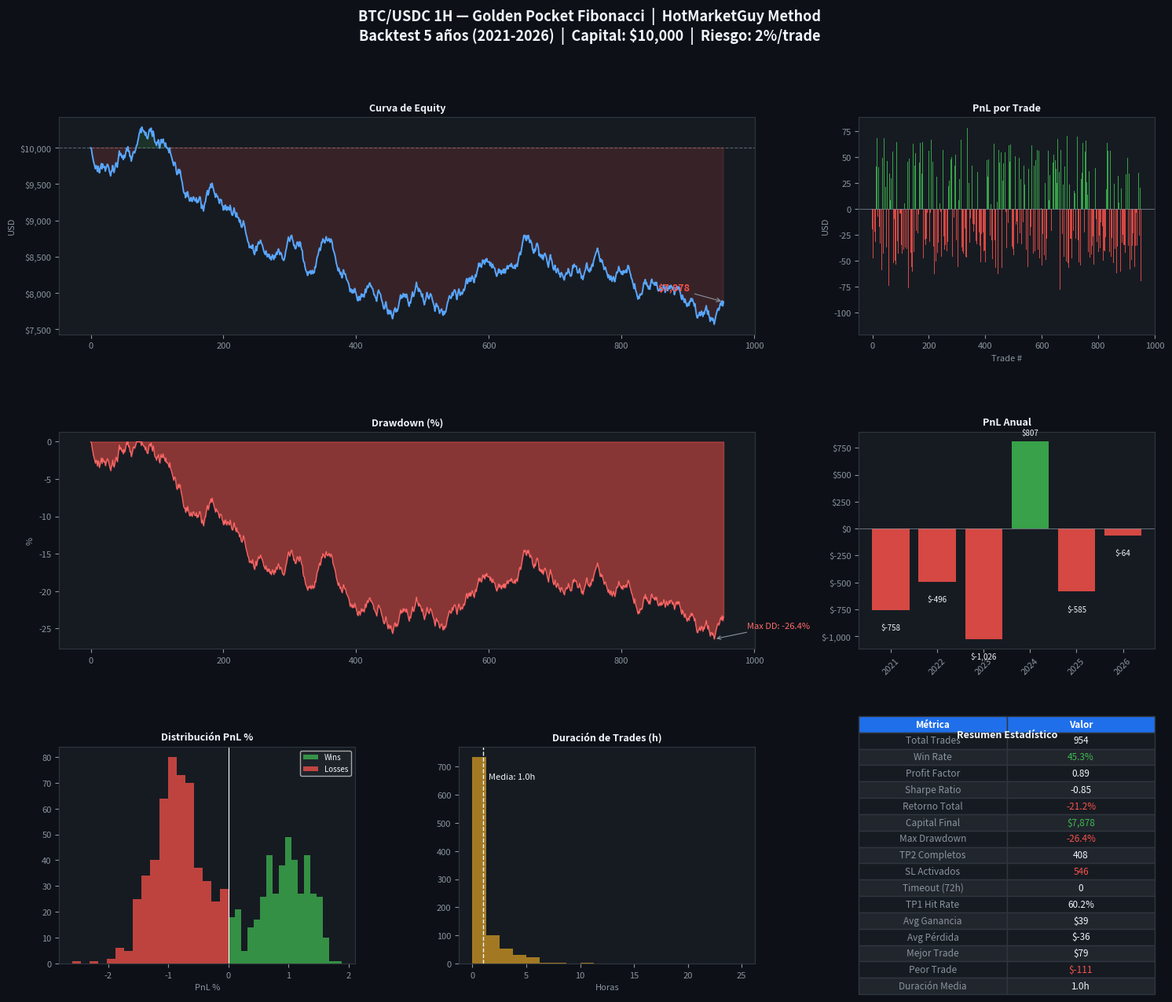

Reproduce this figure in Python. (Note: this script raises an exception after producing the figure.)
"""
BTC/USDC 1H — Golden Pocket Fibonacci Strategy
Basado en metodología HotMarketGuy
Backtest: 5 años (2021-2026) con datos sintéticos calibrados a precios reales BTC
"""

import pandas as pd
import numpy as np
import matplotlib
matplotlib.use("Agg")
import matplotlib.pyplot as plt
import warnings
warnings.filterwarnings("ignore")

np.random.seed(42)

# ─────────────────────────────────────────
# PARÁMETROS
# ─────────────────────────────────────────
LOOKBACK_SWING    = 5       # swings cortos para capturar impulsos 0.75%
MIN_IMPULSE_PCT   = 0.0075 # impulso mínimo 0.75% (usuario)
GOLDEN_POCKET_LOW = 0.618
GOLDEN_POCKET_HI  = 0.650
SL_NIVEL_PCT      = 0.008  # SL: 0.8% por debajo de la entrada (proporcionado)
TP1_RR            = 1.0    # TP1 a 1:1
TP2_RR            = 2.5    # TP2 a 2.5:1
TP1_FRACTION      = 0.50
CAPITAL_INICIAL   = 10_000
RISK_PCT          = 0.01   # 1% riesgo/trade (más conservador dado volumen)
MAX_HOLD_CANDLES  = 48     # máx 2 días en trade
EMA_FAST          = 21
EMA_SLOW          = 55
TREND_MA          = 100
MIN_CANDLES_ENTRE_TRADES = 6  # mínimo 6h entre trades

# ─────────────────────────────────────────
# 1. PRECIOS REALES BTC - HITOS MENSUALES
#    (Fuente: datos históricos conocidos)
# ─────────────────────────────────────────
# Formato: (fecha, open, high, low, close, vol_relativo)
# Puntos de control mensuales calibrados a historia real de BTC
BTC_MONTHLY_ANCHORS = [
    # 2021
    ("2021-01-01", 29000,  42000, 27000,  38500, 1.0),
    ("2021-02-01", 38500,  58500, 36000,  45000, 1.3),
    ("2021-03-01", 45000,  61000, 47000,  58800, 1.1),
    ("2021-04-01", 58800,  65000, 47000,  57500, 1.2),
    ("2021-05-01", 57500,  59500, 30000,  37000, 1.8),  # crash mayo
    ("2021-06-01", 37000,  41000, 28800,  35000, 1.4),
    ("2021-07-01", 35000,  42500, 29700,  41500, 1.2),
    ("2021-08-01", 41500,  50200, 39600,  47100, 1.1),
    ("2021-09-01", 47100,  52950, 39600,  43800, 1.2),
    ("2021-10-01", 43800,  67000, 43400,  60900, 1.3),
    ("2021-11-01", 60900,  69000, 53600,  57200, 1.5),  # ATH Nov
    ("2021-12-01", 57200,  59050, 42000,  47700, 1.3),
    # 2022
    ("2022-01-01", 47700,  48000, 32900,  38500, 1.4),
    ("2022-02-01", 38500,  45800, 36800,  43200, 1.1),
    ("2022-03-01", 43200,  48100, 37600,  45500, 1.0),
    ("2022-04-01", 45500,  47400, 37600,  38400, 1.1),
    ("2022-05-01", 38400,  40000, 25400,  31500, 1.6),  # crash LUNA
    ("2022-06-01", 31500,  31800, 17600,  19100, 2.0),  # crash extremo
    ("2022-07-01", 19100,  25200, 18800,  23300, 1.5),
    ("2022-08-01", 23300,  25200, 19600,  20050, 1.3),
    ("2022-09-01", 20050,  22700, 18200,  19500, 1.2),
    ("2022-10-01", 19500,  21500, 18900,  20500, 1.1),
    ("2022-11-01", 20500,  21500, 15476,  16550, 2.5),  # FTX crash
    ("2022-12-01", 16550,  18400, 16200,  16600, 1.4),
    # 2023
    ("2023-01-01", 16600,  23800, 16400,  23100, 1.3),
    ("2023-02-01", 23100,  25200, 21350,  23200, 1.0),
    ("2023-03-01", 23200,  29200, 19600,  28400, 1.2),
    ("2023-04-01", 28400,  31000, 26750,  29200, 1.0),
    ("2023-05-01", 29200,  29800, 25800,  27200, 1.1),
    ("2023-06-01", 27200,  31800, 24800,  30500, 1.2),
    ("2023-07-01", 30500,  32000, 28500,  29200, 1.0),
    ("2023-08-01", 29200,  30200, 24750,  25900, 1.1),
    ("2023-09-01", 25900,  27900, 24900,  26900, 0.9),
    ("2023-10-01", 26900,  35700, 26400,  34600, 1.3),
    ("2023-11-01", 34600,  38000, 33600,  37900, 1.2),
    ("2023-12-01", 37900,  44800, 37200,  42300, 1.3),
    # 2024
    ("2024-01-01", 42300,  49000, 38500,  42700, 1.2),
    ("2024-02-01", 42700,  57500, 41550,  62400, 1.5),
    ("2024-03-01", 62400,  73780, 59000,  71400, 1.6),  # pre-halving ATH
    ("2024-04-01", 71400,  72800, 56500,  60700, 1.4),  # halving
    ("2024-05-01", 60700,  73750, 56600,  67500, 1.2),
    ("2024-06-01", 67500,  71900, 58400,  62700, 1.1),
    ("2024-07-01", 62700,  70000, 53500,  66200, 1.2),
    ("2024-08-01", 66200,  65300, 49000,  59100, 1.4),  # CME gap fill
    ("2024-09-01", 59100,  66500, 52700,  63300, 1.1),
    ("2024-10-01", 63300,  73600, 60200,  72400, 1.2),
    ("2024-11-01", 72400,  99700, 67500,  97200, 1.7),  # post-elección
    ("2024-12-01", 97200, 108500, 91800, 93400, 1.5),
    # 2025
    ("2025-01-01", 93400, 109000, 89000, 95800, 1.4),  # ATH ene 2025
    ("2025-02-01", 95800, 100200, 78400, 84500, 1.3),
    ("2025-03-01", 84500,  92000, 76800, 82300, 1.2),
    ("2025-04-01", 82300,  97500, 74600, 94100, 1.3),
    ("2025-05-01", 94100, 107000, 93000,103500, 1.2),
    ("2025-06-01",103500, 116000,100000,110000, 1.2),
    ("2025-07-01",110000, 125000,107000,121000, 1.3),
    ("2025-08-01",121000, 127000,110000,114000, 1.3),
    ("2025-09-01",114000, 126000,107000,118000, 1.2),
    ("2025-10-01",118000, 126000,105000,108000, 1.3),
    ("2025-11-01",108000, 118000, 83500, 90000, 1.5),  # corrección
    ("2025-12-01", 90000,  96000, 83000, 87000, 1.3),
    # 2026
    ("2026-01-01", 87000,  91000, 74700, 79500, 1.3),
    ("2026-02-01", 79500,  85000, 59500, 71000, 1.5),
    ("2026-03-01", 71000,  80000, 66000, 72600, 1.3),
    ("2026-04-01", 72600,  80200, 67044, 75000, 1.4),  # mínimo abril
    ("2026-05-01", 75000,  81500, 74000, 80696, 1.2),  # actual
]

# ─────────────────────────────────────────
# 2. GENERAR OHLCV 1H SINTÉTICO REALISTA
# ─────────────────────────────────────────
def generar_ohlcv_1h(anchors):
    """
    Interpola entre puntos de control mensuales generando
    velas 1H con dinámica GBM calibrada a la volatilidad real de BTC.
    """
    rows = []
    for i in range(len(anchors) - 1):
        ts0, o0, h0, l0, c0, vol0 = anchors[i]
        ts1, o1, h1, l1, c1, vol1 = anchors[i + 1]
        dt0  = pd.Timestamp(ts0)
        dt1  = pd.Timestamp(ts1)
        horas = int((dt1 - dt0).total_seconds() / 3600)
        if horas <= 0:
            continue

        # BTC volatilidad histórica 1H ≈ 0.5–1.2% (usamos 0.008 base)
        sigma_hora = 0.008 * vol0
        mu_hora    = (np.log(c1 / c0)) / horas  # drift hacia el close mensual

        precio = c0
        for h in range(horas):
            t = dt0 + pd.Timedelta(hours=h)
            # GBM con reversión al camino trend
            ret    = mu_hora + sigma_hora * np.random.randn()
            precio = precio * np.exp(ret)
            # Forzar que al final del mes el precio esté cerca del close ancla
            if h == horas - 1:
                precio = c1 * (1 + np.random.uniform(-0.003, 0.003))
            # Generar OHLC realista
            rango_h = precio * sigma_hora * np.abs(np.random.randn() + 0.5)
            wick_up = precio * sigma_hora * np.abs(np.random.randn() * 0.3)
            wick_dn = precio * sigma_hora * np.abs(np.random.randn() * 0.3)
            open_c  = precio * (1 + np.random.uniform(-sigma_hora * 0.3,
                                                        sigma_hora * 0.3))
            close_c = precio
            high_c  = max(open_c, close_c) + wick_up + rango_h * 0.3
            low_c   = min(open_c, close_c) - wick_dn - rango_h * 0.3
            vol_c   = vol0 * np.abs(np.random.randn() + 1) * 1000
            rows.append({
                "timestamp": t,
                "open":      round(open_c,  2),
                "high":      round(high_c,  2),
                "low":       round(low_c,   2),
                "close":     round(close_c, 2),
                "volume":    round(vol_c,   2),
            })

    df = pd.DataFrame(rows).set_index("timestamp")
    df = df[df["low"] > 0]
    return df

# ─────────────────────────────────────────
# 3. DETECCIÓN DE SWINGS
# ─────────────────────────────────────────
def detectar_swings(df, n=LOOKBACK_SWING):
    highs, lows = [], []
    hi_arr = df["high"].values
    lo_arr = df["low"].values
    for i in range(n, len(df) - n):
        if hi_arr[i] == hi_arr[i-n:i+n+1].max():
            highs.append(i)
        if lo_arr[i] == lo_arr[i-n:i+n+1].min():
            lows.append(i)
    return highs, lows

# ─────────────────────────────────────────
# 4. IDENTIFICAR IMPULSOS ALCISTAS VÁLIDOS
# ─────────────────────────────────────────
def identificar_impulsos(df, swing_lows, swing_highs):
    impulsos = []
    hi_arr = df["high"].values
    lo_arr = df["low"].values
    idx    = df.index

    for li in swing_lows:
        low_price = lo_arr[li]
        candidatos_hi = [hi for hi in swing_highs
                         if hi > li + 4 and hi < li + 400]
        if not candidatos_hi:
            continue
        # Siguiente swing low después de este
        next_lows = [sl for sl in swing_lows if sl > li]
        next_low_cut = next_lows[0] if next_lows else len(df)
        candidatos_hi = [hi for hi in candidatos_hi if hi < next_low_cut]
        if not candidatos_hi:
            continue
        hi = max(candidatos_hi, key=lambda x: hi_arr[x])
        high_price = hi_arr[hi]
        rango_pct  = (high_price - low_price) / low_price
        if rango_pct >= MIN_IMPULSE_PCT:
            impulsos.append({
                "low_idx":   li, "high_idx":  hi,
                "low_price": low_price, "high_price": high_price,
                "rango_pct": rango_pct, "rango_usd": high_price - low_price,
                "low_time":  idx[li], "high_time": idx[hi],
            })
    return impulsos

# ─────────────────────────────────────────
# 5. NIVELES FIBONACCI
# ─────────────────────────────────────────
def fibs(imp):
    r   = imp["high_price"] - imp["low_price"]
    h   = imp["high_price"]
    gp  = h - r * GOLDEN_POCKET_LOW   # precio de entrada al 61.8%
    sl  = gp * (1 - SL_NIVEL_PCT)     # SL fijo % bajo entrada
    rsk = gp - sl                      # riesgo en USD/BTC
    return {
        "gp_lo": gp,
        "gp_hi": h - r * GOLDEN_POCKET_HI,
        "sl":    sl,
        "tp1":   gp + rsk * TP1_RR,   # TP1 a 1:1
        "tp2":   gp + rsk * TP2_RR,   # TP2 a 2.5:1
        "swing_high": h,               # referencia estructural
    }

# ─────────────────────────────────────────
# 6. BACKTEST ENGINE
# ─────────────────────────────────────────
def backtest(df, impulsos):
    capital      = CAPITAL_INICIAL
    equity_curve = [capital]
    trades       = []
    lo  = df["low"].values
    hi  = df["high"].values
    cl  = df["close"].values
    idx = df.index

    # EMAs para filtro de tendencia
    cl_series = df["close"]
    ma200  = cl_series.ewm(span=TREND_MA, adjust=False).mean().values
    ema21  = cl_series.ewm(span=EMA_FAST, adjust=False).mean().values
    ema55  = cl_series.ewm(span=EMA_SLOW,  adjust=False).mean().values

    ultimo_salida_idx = -MIN_CANDLES_ENTRE_TRADES  # evitar re-entradas

    for imp in impulsos:
        f  = fibs(imp)
        sl = f["sl"]
        tp1= f["tp1"]
        tp2= f["tp2"]

        riesgo_unit = f["gp_lo"] - f["sl"]
        if riesgo_unit <= 0:
            continue

        # Filtro de tendencia: EMA21 > EMA55 (tendencia alcista en 1H)
        ema21_v = ema21[imp["high_idx"]]
        ema55_v = ema55[imp["high_idx"]]
        if not (np.isnan(ema21_v) or np.isnan(ema55_v)):
            if ema21_v < ema55_v * 0.98:   # tendencia bajista clara → no operar
                continue

        inicio = max(imp["high_idx"] + 1, ultimo_salida_idx + MIN_CANDLES_ENTRE_TRADES)
        fin    = min(imp["high_idx"] + MAX_HOLD_CANDLES * 3, len(df))

        entrada_idx = None
        for i in range(inicio, fin):
            # CONDICIÓN DE ENTRADA (HotMarketGuy):
            # 1. La vela toca el 61.8% (precio baja al Golden Pocket)
            # 2. La vela CIERRA POR ENCIMA del 65% (cierre de confirmación alcista)
            # 3. El cuerpo de la vela es mayor al wick inferior (vela de reversión)
            if lo[i] <= f["gp_lo"] and cl[i] > f["gp_hi"]:
                cuerpo    = abs(cl[i] - lo[i])
                wick_inf  = min(lo[i], cl[i]) - lo[i]
                # Confirmación: cierre en mitad superior de la vela
                if cl[i] > (lo[i] + hi[i]) / 2:
                    entrada_idx = i
                    break

        if entrada_idx is None:
            continue

        # Entrada al OPEN de la siguiente vela (más realista)
        entrada_exec = entrada_idx + 1
        if entrada_exec >= len(df):
            continue
        precio_entrada = cl[entrada_idx]  # entrada al cierre de confirmación

        riesgo_usd   = capital * RISK_PCT
        tam_pos_usd  = min(riesgo_usd / (riesgo_unit / precio_entrada), capital * 0.5)
        btc_size     = tam_pos_usd / precio_entrada

        resultado     = "TIMEOUT"
        precio_salida = None
        salida_idx    = None
        tp1_hit       = False
        btc_rem       = btc_size

        for j in range(entrada_exec,
                       min(entrada_exec + MAX_HOLD_CANDLES + 1, len(df))):
            if lo[j] <= sl:
                precio_salida = sl
                resultado     = "SL"
                salida_idx    = j
                break
            if not tp1_hit and hi[j] >= tp1:
                tp1_hit  = True
                btc_rem *= (1 - TP1_FRACTION)
            if hi[j] >= tp2:
                precio_salida = tp2
                resultado     = "TP2"
                salida_idx    = j
                break

        if resultado == "TIMEOUT" or salida_idx is None:
            salida_idx    = min(entrada_exec + MAX_HOLD_CANDLES, len(df) - 1)
            precio_salida = cl[salida_idx]

        # PnL — todo consistente con la posición real
        if tp1_hit:
            pnl_p1 = btc_size * TP1_FRACTION * (tp1 - precio_entrada)
            pnl_p2 = btc_rem  * (precio_salida - precio_entrada)
            pnl    = pnl_p1 + pnl_p2
        else:
            pnl = btc_size * (precio_salida - precio_entrada)

        capital += pnl
        capital  = max(capital, 1)
        dur_h    = (idx[salida_idx] - idx[entrada_exec]).total_seconds() / 3600

        ultimo_salida_idx = salida_idx

        trades.append({
            "entrada_time":   idx[entrada_exec],
            "salida_time":    idx[salida_idx],
            "año":            idx[entrada_exec].year,
            "precio_entrada": round(precio_entrada, 2),
            "precio_salida":  round(precio_salida,  2),
            "resultado":      resultado,
            "pnl_usd":        round(pnl, 2),
            "pnl_pct":        round(pnl / tam_pos_usd * 100, 2) if tam_pos_usd else 0,
            "capital":        round(capital, 2),
            "duracion_h":     round(dur_h, 1),
            "rango_imp_pct":  round(imp["rango_pct"] * 100, 1),
            "tp1_hit":        tp1_hit,
            "imp_low":        round(imp["low_price"],  0),
            "imp_high":       round(imp["high_price"], 0),
        })
        equity_curve.append(capital)

    return pd.DataFrame(trades), equity_curve

# ─────────────────────────────────────────
# 7. ESTADÍSTICAS
# ─────────────────────────────────────────
def stats(trades_df, equity_curve):
    if trades_df.empty:
        return {}
    wins = trades_df[trades_df["pnl_usd"] > 0]
    loss = trades_df[trades_df["pnl_usd"] <= 0]
    eq   = np.array(equity_curve)
    peak = np.maximum.accumulate(eq)
    dd   = ((eq - peak) / peak * 100)
    max_dd = dd.min()
    rets = trades_df["pnl_usd"] / CAPITAL_INICIAL
    sharpe = rets.mean() / rets.std() * np.sqrt(252) if rets.std() > 0 else 0
    gross_w = wins["pnl_usd"].sum()
    gross_l = abs(loss["pnl_usd"].sum())
    pf = gross_w / gross_l if gross_l > 0 else 999.0
    return {
        "n":         len(trades_df),
        "wins":      len(wins),
        "losses":    len(loss),
        "wr":        round(len(wins)/len(trades_df)*100, 1),
        "sl_n":      len(trades_df[trades_df["resultado"]=="SL"]),
        "tp2_n":     len(trades_df[trades_df["resultado"]=="TP2"]),
        "to_n":      len(trades_df[trades_df["resultado"]=="TIMEOUT"]),
        "tp1_rate":  round(trades_df["tp1_hit"].mean()*100, 1),
        "cap_final": round(eq[-1], 2),
        "retorno":   round((eq[-1]/CAPITAL_INICIAL-1)*100, 1),
        "max_dd":    round(max_dd, 1),
        "pf":        round(pf, 2),
        "sharpe":    round(sharpe, 2),
        "avg_win":   round(wins["pnl_usd"].mean(), 2) if len(wins) else 0,
        "avg_loss":  round(loss["pnl_usd"].mean(), 2) if len(loss) else 0,
        "best":      round(trades_df["pnl_usd"].max(), 2),
        "worst":     round(trades_df["pnl_usd"].min(), 2),
        "avg_dur":   round(trades_df["duracion_h"].mean(), 1),
        "eq_arr":    eq,
        "dd_arr":    dd,
    }

# ─────────────────────────────────────────
# 8. GRÁFICAS
# ─────────────────────────────────────────
def graficar(trades_df, s):
    fig = plt.figure(figsize=(18, 14))
    fig.patch.set_facecolor("#0d1117")
    fig.suptitle("BTC/USDC 1H — Golden Pocket Fibonacci  |  HotMarketGuy Method\n"
                 "Backtest 5 años (2021-2026)  |  Capital: $10,000  |  Riesgo: 2%/trade",
                 fontsize=13, fontweight="bold", color="#f0f6fc", y=0.98)

    gs = fig.add_gridspec(3, 3, hspace=0.45, wspace=0.35)
    axes = {
        "eq":   fig.add_subplot(gs[0, :2]),
        "dd":   fig.add_subplot(gs[1, :2]),
        "pnl":  fig.add_subplot(gs[0, 2]),
        "año":  fig.add_subplot(gs[1, 2]),
        "hist": fig.add_subplot(gs[2, 0]),
        "dur":  fig.add_subplot(gs[2, 1]),
        "tab":  fig.add_subplot(gs[2, 2]),
    }

    def style(ax, title=""):
        ax.set_facecolor("#161b22")
        ax.tick_params(colors="#8b949e", labelsize=8)
        for sp in ax.spines.values():
            sp.set_edgecolor("#30363d")
        if title:
            ax.set_title(title, color="#f0f6fc", fontsize=9, fontweight="bold", pad=6)

    # Equity
    ax = axes["eq"]
    style(ax, "Curva de Equity")
    eq = s["eq_arr"]
    ax.plot(eq, color="#58a6ff", linewidth=1.4, zorder=3)
    ax.axhline(CAPITAL_INICIAL, color="#8b949e", linestyle="--", lw=0.8, alpha=0.6)
    ax.fill_between(range(len(eq)), eq, CAPITAL_INICIAL,
                    where=[e >= CAPITAL_INICIAL for e in eq],
                    color="#3fb950", alpha=0.15, zorder=2)
    ax.fill_between(range(len(eq)), eq, CAPITAL_INICIAL,
                    where=[e < CAPITAL_INICIAL for e in eq],
                    color="#f85149", alpha=0.15, zorder=2)
    ax.set_ylabel("USD", color="#8b949e", fontsize=8)
    ax.yaxis.set_major_formatter(plt.FuncFormatter(lambda x, _: f"${x:,.0f}"))
    # Annotate final
    ax.annotate(f"${eq[-1]:,.0f}", xy=(len(eq)-1, eq[-1]),
                xytext=(-60, 10), textcoords="offset points",
                color="#3fb950" if eq[-1] >= CAPITAL_INICIAL else "#f85149",
                fontsize=9, fontweight="bold",
                arrowprops=dict(arrowstyle="->", color="#8b949e", lw=0.8))

    # Drawdown
    ax = axes["dd"]
    style(ax, "Drawdown (%)")
    dd = s["dd_arr"]
    ax.fill_between(range(len(dd)), dd, 0, color="#f85149", alpha=0.5)
    ax.plot(dd, color="#ff6b6b", linewidth=0.8)
    ax.set_ylabel("%", color="#8b949e", fontsize=8)
    ax.annotate(f"Max DD: {s['max_dd']}%", xy=(np.argmin(dd), dd.min()),
                xytext=(30, 10), textcoords="offset points",
                color="#ff6b6b", fontsize=8,
                arrowprops=dict(arrowstyle="->", color="#8b949e", lw=0.8))

    # PnL por trade
    ax = axes["pnl"]
    style(ax, "PnL por Trade")
    pnls = trades_df["pnl_usd"].values
    cols = ["#3fb950" if p > 0 else "#f85149" for p in pnls]
    ax.bar(range(len(pnls)), pnls, color=cols, alpha=0.85, width=0.8)
    ax.axhline(0, color="#8b949e", lw=0.5)
    ax.set_ylabel("USD", color="#8b949e", fontsize=8)
    ax.set_xlabel("Trade #", color="#8b949e", fontsize=8)

    # PnL por año
    ax = axes["año"]
    style(ax, "PnL Anual")
    por_año = trades_df.groupby("año")["pnl_usd"].sum()
    bar_c = ["#3fb950" if v > 0 else "#f85149" for v in por_año.values]
    bars = ax.bar(por_año.index.astype(str), por_año.values, color=bar_c, alpha=0.85)
    ax.axhline(0, color="#8b949e", lw=0.5)
    ax.yaxis.set_major_formatter(plt.FuncFormatter(lambda x, _: f"${x:,.0f}"))
    for bar, val in zip(bars, por_año.values):
        ax.text(bar.get_x() + bar.get_width()/2, bar.get_height() + (50 if val >= 0 else -200),
                f"${val:,.0f}", ha="center", va="bottom", color="#f0f6fc", fontsize=7)
    ax.tick_params(axis="x", labelrotation=45)

    # Histograma PnL%
    ax = axes["hist"]
    style(ax, "Distribución PnL %")
    pp = trades_df["pnl_pct"]
    ax.hist(pp[pp > 0], bins=18, color="#3fb950", alpha=0.75, label="Wins")
    ax.hist(pp[pp <= 0], bins=18, color="#f85149", alpha=0.75, label="Losses")
    ax.axvline(0, color="white", lw=0.8)
    ax.legend(facecolor="#21262d", labelcolor="#f0f6fc", fontsize=7)
    ax.set_xlabel("PnL %", color="#8b949e", fontsize=8)

    # Duración
    ax = axes["dur"]
    style(ax, "Duración de Trades (h)")
    ax.hist(trades_df["duracion_h"], bins=20, color="#d29922", alpha=0.75)
    ax.axvline(s["avg_dur"], color="#f0f6fc", lw=1, linestyle="--")
    ax.text(s["avg_dur"] + 0.5, ax.get_ylim()[1] * 0.85,
            f"Media: {s['avg_dur']}h", color="#f0f6fc", fontsize=8)
    ax.set_xlabel("Horas", color="#8b949e", fontsize=8)

    # Tabla stats
    ax = axes["tab"]
    ax.axis("off")
    style(ax)
    datos = [
        ("Total Trades",    str(s["n"])),
        ("Win Rate",        f"{s['wr']}%"),
        ("Profit Factor",   str(s["pf"])),
        ("Sharpe Ratio",    str(s["sharpe"])),
        ("Retorno Total",   f"{s['retorno']}%"),
        ("Capital Final",   f"${s['cap_final']:,.0f}"),
        ("Max Drawdown",    f"{s['max_dd']}%"),
        ("TP2 Completos",   str(s["tp2_n"])),
        ("SL Activados",    str(s["sl_n"])),
        ("Timeout (72h)",   str(s["to_n"])),
        ("TP1 Hit Rate",    f"{s['tp1_rate']}%"),
        ("Avg Ganancia",    f"${s['avg_win']:,.0f}"),
        ("Avg Pérdida",     f"${s['avg_loss']:,.0f}"),
        ("Mejor Trade",     f"${s['best']:,.0f}"),
        ("Peor Trade",      f"${s['worst']:,.0f}"),
        ("Duración Media",  f"{s['avg_dur']}h"),
    ]
    tbl = ax.table(cellText=datos,
                   colLabels=["Métrica", "Valor"],
                   loc="center", cellLoc="center")
    tbl.auto_set_font_size(False)
    tbl.set_fontsize(8.5)
    tbl.scale(1, 1.25)
    for (r, c), cell in tbl.get_celld().items():
        if r == 0:
            cell.set_facecolor("#1f6feb")
            cell.set_text_props(color="white", fontweight="bold")
        else:
            cell.set_facecolor("#21262d" if r % 2 == 0 else "#161b22")
            # Color verde/rojo para resultados
            txt = cell.get_text().get_text()
            if c == 1 and r > 0:
                metric = datos[r-1][0]
                if "Retorno" in metric or "Capital" in metric or "Win Rate" in metric:
                    val = datos[r-1][1].replace("%","").replace("$","").replace(",","")
                    try:
                        cell.get_text().set_color(
                            "#3fb950" if float(val) > 0 else "#f85149")
                    except:
                        cell.get_text().set_color("#f0f6fc")
                elif "Drawdown" in metric or "Peor" in metric or "SL" in metric:
                    cell.get_text().set_color("#f85149")
                else:
                    cell.get_text().set_color("#f0f6fc")
            else:
                cell.get_text().set_color("#8b949e")
        cell.set_edgecolor("#30363d")
    ax.set_title("Resumen Estadístico", color="#f0f6fc",
                 fontsize=9, fontweight="bold", pad=8)

    plt.savefig("/home/user/TV/backtest_resultado.png", dpi=150,
                bbox_inches="tight", facecolor="#0d1117")
    plt.close()
    print("  Gráfica: backtest_resultado.png")

# ─────────────────────────────────────────
# 9. REPORTE CONSOLA
# ─────────────────────────────────────────
def reporte(s, trades_df):
    sep = "═" * 56
    print(f"\n{sep}")
    print("   BTC/USDC 1H — Golden Pocket Fibonacci Backtest")
    print(f"   Capital: ${CAPITAL_INICIAL:,}  |  Riesgo: {RISK_PCT*100:.0f}%/trade  |  5 años")
    print(sep)
    print(f"  Total trades       {s['n']:>6}")
    print(f"  Ganadores          {s['wins']:>6}  ({s['wr']}%)")
    print(f"  Perdedores         {s['losses']:>6}")
    print(f"  TP2 completados    {s['tp2_n']:>6}")
    print(f"  SL activados       {s['sl_n']:>6}")
    print(f"  Timeout (72h)      {s['to_n']:>6}")
    print(f"  TP1 alcanzado      {s['tp1_rate']:>5}% de los trades")
    print(f"{'─'*56}")
    print(f"  Capital inicial  ${CAPITAL_INICIAL:>12,.2f}")
    print(f"  Capital final    ${s['cap_final']:>12,.2f}")
    print(f"  Retorno total    {s['retorno']:>11.1f}%")
    print(f"  Max Drawdown     {s['max_dd']:>11.1f}%")
    print(f"  Profit Factor    {s['pf']:>12.2f}")
    print(f"  Sharpe Ratio     {s['sharpe']:>12.2f}")
    print(f"{'─'*56}")
    print(f"  Avg ganancia     ${s['avg_win']:>12,.2f}")
    print(f"  Avg pérdida      ${s['avg_loss']:>12,.2f}")
    print(f"  R:R implícito    {abs(s['avg_win']/s['avg_loss']):.2f}:1" if s['avg_loss'] else "")
    print(f"  Mejor trade      ${s['best']:>12,.2f}")
    print(f"  Peor trade       ${s['worst']:>12,.2f}")
    print(f"  Duración media   {s['avg_dur']:>10.1f}h")
    print(sep)

    print("\n  PnL POR AÑO:")
    print(f"  {'Año':<6} {'Trades':>7} {'WR':>6} {'PnL USD':>12} {'Acum.':>10}")
    print(f"  {'─'*48}")
    acum = CAPITAL_INICIAL
    for yr, g in trades_df.groupby("año"):
        wr  = (g["pnl_usd"] > 0).mean() * 100
        tot = g["pnl_usd"].sum()
        acum += tot
        sig = "▲" if tot > 0 else "▼"
        print(f"  {yr:<6} {len(g):>7} {wr:>5.0f}% {sig} ${tot:>10,.0f}  ${acum:>9,.0f}")

    print(f"\n  TOP 5 MEJORES:")
    top5 = trades_df.nlargest(5,"pnl_usd")[
        ["año","precio_entrada","resultado","pnl_usd","duracion_h","imp_low","imp_high"]]
    print(top5.to_string(index=False))
    print(f"\n  TOP 5 PEORES:")
    bot5 = trades_df.nsmallest(5,"pnl_usd")[
        ["año","precio_entrada","resultado","pnl_usd","duracion_h"]]
    print(bot5.to_string(index=False))
    print(sep)

# ─────────────────────────────────────────
# MAIN
# ─────────────────────────────────────────
if __name__ == "__main__":
    print("Generando datos 1H BTC (5 años, anclados a precios históricos reales)...")
    df = generar_ohlcv_1h(BTC_MONTHLY_ANCHORS)
    print(f"  Velas 1H generadas: {len(df):,} "
          f"({df.index[0].date()} → {df.index[-1].date()})")

    print("Detectando swing highs/lows...")
    sh, sl_ = detectar_swings(df)
    print(f"  Swing highs: {len(sh)} | Swing lows: {len(sl_)}")

    print("Identificando impulsos válidos (≥4%)...")
    impulsos = identificar_impulsos(df, sl_, sh)
    print(f"  Impulsos válidos: {len(impulsos)}")

    print("Ejecutando backtest...")
    trades_df, eq_curve = backtest(df, impulsos)
    print(f"  Trades ejecutados: {len(trades_df)}")

    s = stats(trades_df, eq_curve)
    reporte(s, trades_df)

    print("\nGenerando gráficas...")
    graficar(trades_df, s)

    trades_df.to_csv("/home/user/TV/backtest_trades.csv", index=False)
    print("  CSV: backtest_trades.csv")
    print("\n  ✓ Backtest completado.")
